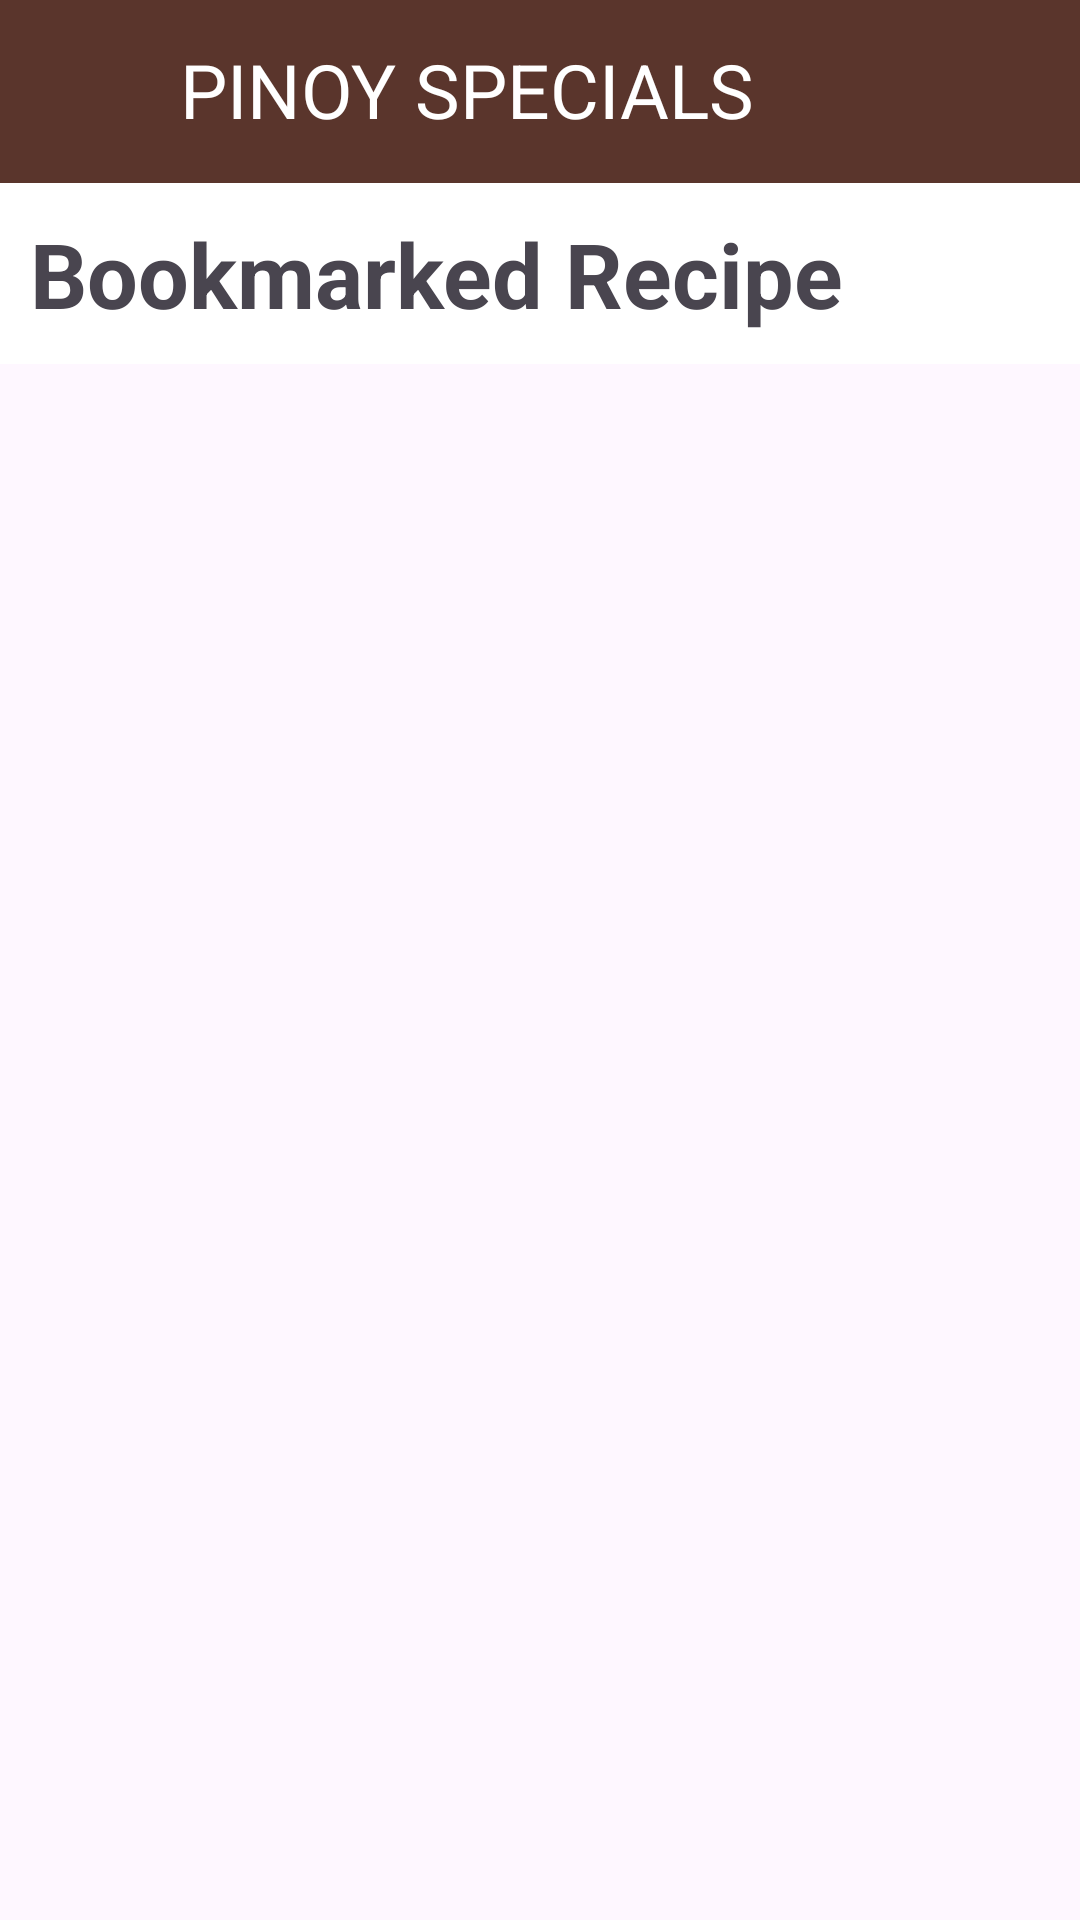

Layout XML and referenced resources for this Android screen:
<!-- AndroidManifest.xml: application theme Theme.PahiyasPalate -->
<!-- res/layout/fragment_bookmarks.xml -->
<?xml version="1.0" encoding="utf-8"?>
<FrameLayout xmlns:android="http://schemas.android.com/apk/res/android"
    xmlns:app="http://schemas.android.com/apk/res-auto"
    xmlns:tools="http://schemas.android.com/tools"
    android:layout_width="match_parent"
    android:layout_height="match_parent"
    tools:context=".fragment.BookmarksFragment">

    
    <androidx.constraintlayout.widget.ConstraintLayout
        android:layout_width="match_parent"
        android:layout_height="match_parent">

        <androidx.constraintlayout.widget.ConstraintLayout
            android:id="@+id/layout_1"
            android:layout_width="match_parent"
            android:layout_height="61dp"
            android:background="@color/tertiary"
            app:layout_constraintTop_toBottomOf="@+id/layout_2"
            app:layout_constraintTop_toTopOf="parent">

            <ImageView
                android:id="@+id/imageView"
                android:layout_width="50dp"
                android:layout_height="50dp"
                android:layout_marginStart="10dp"
                android:src="@drawable/logo"
                app:layout_constraintBottom_toBottomOf="parent"
                app:layout_constraintStart_toStartOf="parent"
                app:layout_constraintTop_toTopOf="parent" />

            <TextView
                android:layout_width="wrap_content"
                android:layout_height="wrap_content"
                android:text="@string/pinoy_specials"
                android:textColor="@color/white"
                android:textSize="25sp"
                app:layout_constraintBottom_toBottomOf="parent"
                app:layout_constraintStart_toEndOf="@+id/imageView"
                app:layout_constraintTop_toTopOf="parent"
                app:layout_constraintVertical_bias="0.481" />

        </androidx.constraintlayout.widget.ConstraintLayout>

        <androidx.constraintlayout.widget.ConstraintLayout
            app:layout_constraintTop_toBottomOf="@id/layout_1"
            android:id="@+id/layout_2"
            android:layout_width="match_parent"
            android:layout_height="wrap_content">

            <LinearLayout
                android:id="@+id/linear_1"
                android:layout_width="match_parent"
                android:layout_height="wrap_content"
                android:background="@color/white"
                android:orientation="horizontal"
                app:layout_constraintEnd_toEndOf="parent"
                app:layout_constraintStart_toStartOf="parent"
                app:layout_constraintTop_toTopOf="parent">

                <TextView
                    android:layout_width="wrap_content"
                    android:layout_height="wrap_content"
                    android:layout_gravity="center_vertical"
                    android:layout_marginStart="10dp"
                    android:text="Bookmarked Recipe"
                    android:layout_margin="10dp"
                    android:textSize="30sp"
                    android:textStyle="bold" />

            </LinearLayout>

        </androidx.constraintlayout.widget.ConstraintLayout>

        <ScrollView
            android:id="@+id/scrollView3"
            app:layout_constraintTop_toBottomOf="@id/layout_2"
            android:layout_width="match_parent"
            android:layout_height="wrap_content">

            <LinearLayout
                android:layout_marginTop="10dp"
                android:layout_width="match_parent"
                android:layout_height="wrap_content">

                <androidx.recyclerview.widget.RecyclerView
                    android:id="@+id/rcBookmark"
                    android:layout_width="match_parent"
                    android:layout_height="wrap_content"
                    android:orientation="horizontal" />
            </LinearLayout>


        </ScrollView>

    </androidx.constraintlayout.widget.ConstraintLayout>

</FrameLayout>
<!-- resources referenced by this layout -->
<resources>
  <color name="tertiary">#5A352C</color>
  <color name="white">#FFFFFFFF</color>
  <string name="pinoy_specials">PINOY SPECIALS</string>
  <style name="Theme.PahiyasPalate" parent="Base.Theme.PahiyasPalate" />
  <style name="Base.Theme.PahiyasPalate" parent="Theme.Material3.Light.NoActionBar">
          
          
      </style>
</resources>
